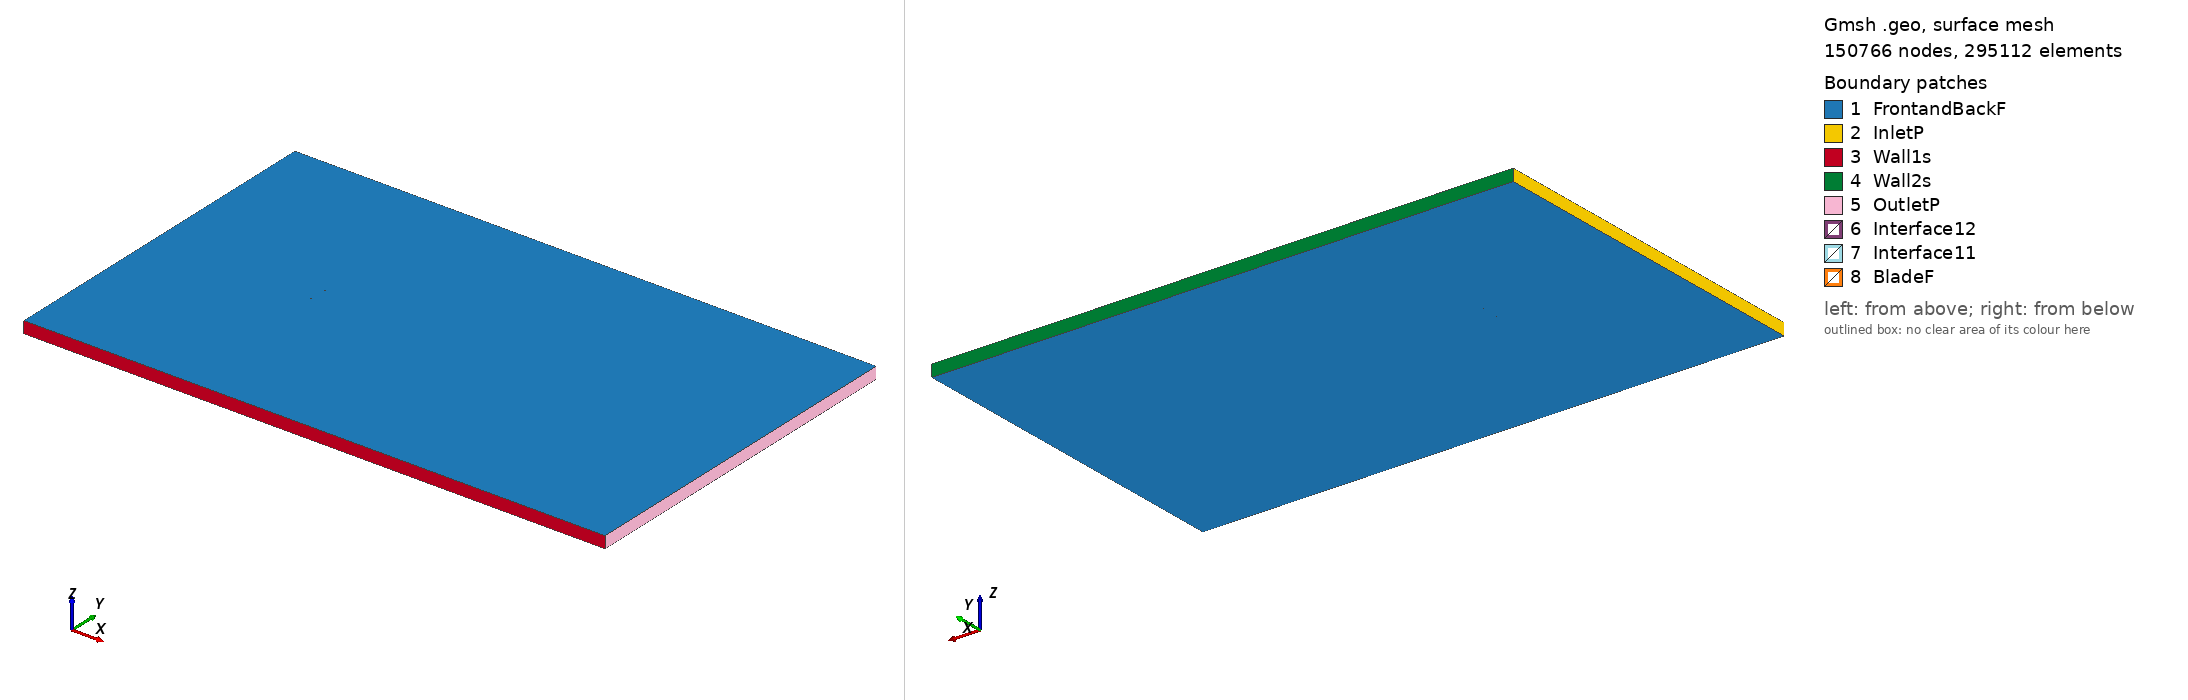

Gmsh geometry script, surface-meshed: 150766 nodes, 295112 surface elements. Boundary patches (legend numbers): 1 FrontandBackF, 2 InletP, 3 Wall1s, 4 Wall2s, 5 OutletP, 6 Interface12, 7 Interface11, 8 BladeF. Left view from above one corner, right view from below the opposite corner. Legend entries are the model's physical surfaces. The drawing asked Gmsh for element sizes between 1% and 20% of the model's largest extent; the script's own settings can give other sizes.

=== df102_tsr_-4.0968_aoa_1.1536.geo (drawn) ===
SetFactory("OpenCASCADE");

Point(1) = {0.075011, 0.737138, 0, 1.0};
Point(2) = {0.074473, 0.737241, 0, 1.0};
Point(3) = {0.070315, 0.738056, 0, 1.0};
Point(4) = {0.065411, 0.739036, 0, 1.0};
Point(5) = {0.059852, 0.740142, 0, 1.0};
Point(6) = {0.053720, 0.741324, 0, 1.0};
Point(7) = {0.047100, 0.742537, 0, 1.0};
Point(8) = {0.040065, 0.743740, 0, 1.0};
Point(9) = {0.032702, 0.744903, 0, 1.0};
Point(10) = {0.025096, 0.746003, 0, 1.0};
Point(11) = {0.017317, 0.747022, 0, 1.0};
Point(12) = {0.009446, 0.747933, 0, 1.0};
Point(13) = {0.001548, 0.748708, 0, 1.0};
Point(14) = {-0.006315, 0.749318, 0, 1.0};
Point(15) = {-0.014070, 0.749740, 0, 1.0};
Point(16) = {-0.021635, 0.749966, 0, 1.0};
Point(17) = {-0.028933, 0.750000, 0, 1.0};
Point(18) = {-0.035883, 0.749852, 0, 1.0};
Point(19) = {-0.042418, 0.749586, 0, 1.0};
Point(20) = {-0.048470, 0.749214, 0, 1.0};
Point(21) = {-0.053995, 0.748697, 0, 1.0};
Point(22) = {-0.058957, 0.747993, 0, 1.0};
Point(23) = {-0.063308, 0.747058, 0, 1.0};
Point(24) = {-0.067002, 0.745874, 0, 1.0};
Point(25) = {-0.070011, 0.744418, 0, 1.0};
Point(26) = {-0.072315, 0.742802, 0, 1.0};
Point(27) = {-0.073904, 0.741225, 0, 1.0};
Point(28) = {-0.074780, 0.739871, 0, 1.0};
Point(29) = {-0.074985, 0.738863, 0, 1.0};
Point(30) = {-0.074239, 0.737782, 0, 1.0};
Point(31) = {-0.072631, 0.736832, 0, 1.0};
Point(32) = {-0.070331, 0.735932, 0, 1.0};
Point(33) = {-0.067375, 0.735078, 0, 1.0};
Point(34) = {-0.063749, 0.734295, 0, 1.0};
Point(35) = {-0.059439, 0.733631, 0, 1.0};
Point(36) = {-0.054435, 0.733123, 0, 1.0};
Point(37) = {-0.048737, 0.732794, 0, 1.0};
Point(38) = {-0.042406, 0.732639, 0, 1.0};
Point(39) = {-0.035522, 0.732629, 0, 1.0};
Point(40) = {-0.028168, 0.732717, 0, 1.0};
Point(41) = {-0.020417, 0.732863, 0, 1.0};
Point(42) = {-0.012353, 0.733042, 0, 1.0};
Point(43) = {-0.004046, 0.733247, 0, 1.0};
Point(44) = {0.004408, 0.733478, 0, 1.0};
Point(45) = {0.012907, 0.733732, 0, 1.0};
Point(46) = {0.021346, 0.733991, 0, 1.0};
Point(47) = {0.029606, 0.734240, 0, 1.0};
Point(48) = {0.037593, 0.734465, 0, 1.0};
Point(49) = {0.045203, 0.734667, 0, 1.0};
Point(50) = {0.052342, 0.734860, 0, 1.0};
Point(51) = {0.058912, 0.735060, 0, 1.0};
Point(52) = {0.064820, 0.735268, 0, 1.0};
Point(53) = {0.069979, 0.735469, 0, 1.0};
Point(54) = {0.074306, 0.735637, 0, 1.0};
Point(55) = {0.074981, 0.735656, 0, 1.0};
Point(56) = {-0.075011, -0.737138, 0, 1.0};
Point(57) = {-0.074473, -0.737241, 0, 1.0};
Point(58) = {-0.070315, -0.738056, 0, 1.0};
Point(59) = {-0.065411, -0.739036, 0, 1.0};
Point(60) = {-0.059852, -0.740142, 0, 1.0};
Point(61) = {-0.053720, -0.741324, 0, 1.0};
Point(62) = {-0.047100, -0.742537, 0, 1.0};
Point(63) = {-0.040065, -0.743740, 0, 1.0};
Point(64) = {-0.032702, -0.744903, 0, 1.0};
Point(65) = {-0.025096, -0.746003, 0, 1.0};
Point(66) = {-0.017317, -0.747022, 0, 1.0};
Point(67) = {-0.009446, -0.747933, 0, 1.0};
Point(68) = {-0.001548, -0.748708, 0, 1.0};
Point(69) = {0.006315, -0.749318, 0, 1.0};
Point(70) = {0.014070, -0.749740, 0, 1.0};
Point(71) = {0.021635, -0.749966, 0, 1.0};
Point(72) = {0.028933, -0.750000, 0, 1.0};
Point(73) = {0.035883, -0.749852, 0, 1.0};
Point(74) = {0.042418, -0.749586, 0, 1.0};
Point(75) = {0.048470, -0.749214, 0, 1.0};
Point(76) = {0.053995, -0.748697, 0, 1.0};
Point(77) = {0.058957, -0.747993, 0, 1.0};
Point(78) = {0.063308, -0.747058, 0, 1.0};
Point(79) = {0.067002, -0.745874, 0, 1.0};
Point(80) = {0.070011, -0.744418, 0, 1.0};
Point(81) = {0.072315, -0.742802, 0, 1.0};
Point(82) = {0.073904, -0.741225, 0, 1.0};
Point(83) = {0.074780, -0.739871, 0, 1.0};
Point(84) = {0.074985, -0.738863, 0, 1.0};
Point(85) = {0.074239, -0.737782, 0, 1.0};
Point(86) = {0.072631, -0.736832, 0, 1.0};
Point(87) = {0.070331, -0.735932, 0, 1.0};
Point(88) = {0.067375, -0.735078, 0, 1.0};
Point(89) = {0.063749, -0.734295, 0, 1.0};
Point(90) = {0.059439, -0.733631, 0, 1.0};
Point(91) = {0.054435, -0.733123, 0, 1.0};
Point(92) = {0.048737, -0.732794, 0, 1.0};
Point(93) = {0.042406, -0.732639, 0, 1.0};
Point(94) = {0.035522, -0.732629, 0, 1.0};
Point(95) = {0.028168, -0.732717, 0, 1.0};
Point(96) = {0.020417, -0.732863, 0, 1.0};
Point(97) = {0.012353, -0.733042, 0, 1.0};
Point(98) = {0.004046, -0.733247, 0, 1.0};
Point(99) = {-0.004408, -0.733478, 0, 1.0};
Point(100) = {-0.012907, -0.733732, 0, 1.0};
Point(101) = {-0.021346, -0.733991, 0, 1.0};
Point(102) = {-0.029606, -0.734240, 0, 1.0};
Point(103) = {-0.037593, -0.734465, 0, 1.0};
Point(104) = {-0.045203, -0.734667, 0, 1.0};
Point(105) = {-0.052342, -0.734860, 0, 1.0};
Point(106) = {-0.058912, -0.735060, 0, 1.0};
Point(107) = {-0.064820, -0.735268, 0, 1.0};
Point(108) = {-0.069979, -0.735469, 0, 1.0};
Point(109) = {-0.074306, -0.735637, 0, 1.0};
Point(110) = {-0.074981, -0.735656, 0, 1.0};

// Lines: first blade (splines 1-4)
Spline(1) = {1:18};
Spline(2) = {18:39};
Spline(3) = {39:55};
Spline(4) = {55,1};

// Lines: second blade (splines 5-8)
Spline(5) = {56:73};
Spline(6) = {73:94};
Spline(7) = {94:110};
Spline(8) = {110,56};

// Outer domain (points 20001-4 and lines)
Point(111) = {-13.50000000, -15.00000000, 0, 1.0};
Point(112) = {-13.50000000, 15.00000000, 0, 1.0};
Point(113) = {36.00000000, 15.00000000, 0, 1.0};
Point(114) = {36.00000000, -15.00000000, 0, 1.0};
Line(11) = {111, 112};
Line(12) = {112, 113};
Line(13) = {113, 114};
Line(14) = {111, 114};

// Interface (between moving and stationary domain) (circles)
Circle(9) = {0, 0, 0, 0.80000000, 0, 2*Pi};
Circle(10) = {0, 0, 0, 0.80000000, 0, 2*Pi};

// Loops collect Lines/Splines/etc (blade1, blade2, domain, first circle)
Line Loop(1) = {1:4};
Line Loop(2) = {5:8};
Line Loop(3) = {11,12,13,-14};
Line Loop(4) = {9};

// BooleanDifference cuts out the circle/interface from the domain
Plane Surface(1) = {3};
Plane Surface(2) = {4};
BooleanDifference{ Surface{1}; Delete;}{ Surface{2}; Delete;}

// This one cuts out the blades from the inner circle/interface
Line Loop(6) = {10};
Plane Surface(5) = {6};
Plane Surface(6) = {1};
Plane Surface(7) = {2};
BooleanDifference{ Surface{5}; Delete;}{ Surface{6,7}; Delete;}

// extrude to 3rd dimension
Extrude {0, 0, 1} {Surface{1}; Surface{5}; Layers{1}; Recombine;}

// Physical Surfaces are the named boundaries (patches)
Physical Surface("Interface11") = {12};
Physical Surface("Interface12") = {10};

// sides of domain
Physical Surface("InletP") = {6};
Physical Surface("OutletP") = {9};

// top and bottom of domain
Physical Surface("Wall1s") = {7};
Physical Surface("Wall2s") = {8};

// Check FrontandBackF by ensuring there is nothing in the 3rd dimension
Physical Surface("FrontandBackF") = {1,11,5,21};
Physical Surface("BladeF") = {13:20};
Physical Volume("Turbine") = {2};
Physical Volume("Farfield") = {1};

// settings for airfoil boundary layer
Field[1] = BoundaryLayer;
Field[1].EdgesList = {1:8};
Field[1].hwall_n = 1e-3;
Field[1].thickness = 1.5e-2;
Field[1].ratio = 1.05;
Field[1].Quads = 1;
BoundaryLayer Field = 1;

// control points for mesh (blade and interface)
// floor((arc length / 1.5mm)/ 6) -> Transfinite Line
Transfinite Line {1,2,3,5,6,7} = 33 Using Progression 1;
Transfinite Line {4,8} = 2 Using Progression 1;
Transfinite Line {9, 15} = 800 Using Progression 1;

// For more information on gmsh syntax, visit http://gmsh.info/doc/texinfo/gmsh.html
